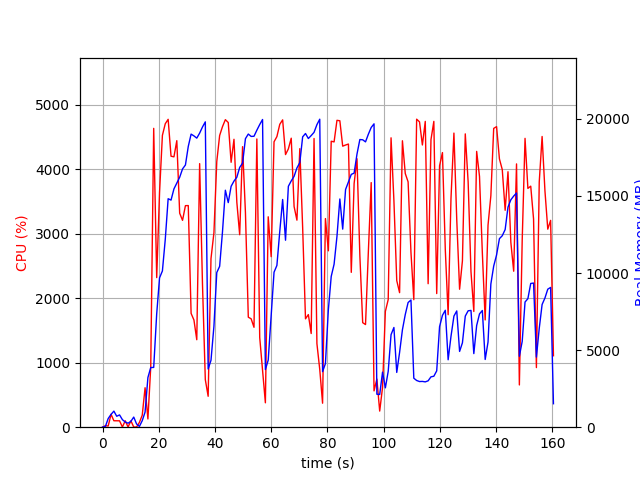

The file beside this chart, header and first rows:
elapsed_time, nproc, cpu, mem_real, mem_virtual
3.719329833984375e-05, 1, 0.0, 6.613, 3186
1.007, 2, 23.8, 45.18, 149.2
2.015, 5, 18.8, 563.9, 2346
3.023, 4, 200.2, 831.7, 2517
4.032, 5, 100.1, 1042, 2919
5.041, 3, 99.2, 709.5, 2017
6.049, 3, 99.1, 796.8, 2167
7.057, 5, 3.0, 489.7, 2280
8.068, 3, 99.2, 336.2, 1598
9.076, 3, 3.0, 258.3, 1527
10.08, 3, 99.1, 380.2, 1631
11.09, 5, 2.0, 656.5, 2447
12.1, 3, 2.0, 209.2, 1490
13.11, 1, 74.4, 49.64, 645.4
14.12, 1, 186.4, 424.9, 4408
15.12, 1, 612.2, 980.4, 6572
16.13, 1, 128.0, 3221, 16505
17.14, 1, 935.5, 3872, 16569
18.19, 1, 4637, 3877, 16569
19.26, 1, 2321, 7352, 20665
20.27, 1, 3642, 9685, 20745
21.29, 1, 4528, 10135, 20745
22.31, 1, 4708, 12179, 26740
23.33, 1, 4777, 14821, 33334
24.36, 1, 4205, 14731, 33410
25.39, 1, 4195, 15457, 33410
26.41, 1, 4446, 15832, 33410
27.43, 1, 3320, 16212, 33410
28.45, 1, 3210, 16753, 33506
29.48, 1, 3437, 17008, 33620
30.49, 1, 3439, 18209, 33620
31.49, 1, 1766, 19010, 33620
32.5, 1, 1664, 18896, 33620
33.51, 1, 1357, 18751, 33620
34.53, 1, 4089, 19075, 33620
35.54, 1, 2219, 19472, 33620
36.55, 1, 737.3, 19806, 33748
37.56, 1, 479.7, 3776, 33748
38.57, 1, 2616, 4341, 33748
39.62, 1, 3019, 6554, 33748
40.63, 1, 4122, 10032, 33748
41.65, 1, 4526, 10437, 33748
42.65, 1, 4663, 12667, 34143
43.68, 1, 4772, 15372, 34320
44.71, 1, 4727, 14568, 34350
45.72, 1, 4110, 15624, 34350
46.74, 1, 4467, 15964, 34350
47.76, 1, 3489, 16215, 34350
48.77, 1, 2986, 16851, 34350
49.8, 1, 4352, 17127, 34350
50.82, 1, 3331, 18714, 34350
51.84, 1, 1706, 19015, 34350
52.85, 1, 1682, 18861, 34350
53.86, 1, 1550, 18871, 34350
54.88, 1, 4472, 19264, 34350
55.9, 1, 1391, 19631, 34350
56.91, 1, 893.6, 19959, 34350
57.91, 1, 378.6, 3739, 34350
58.92, 1, 3264, 4351, 34350
59.97, 1, 2646, 7241, 34350
... 99 more rows
